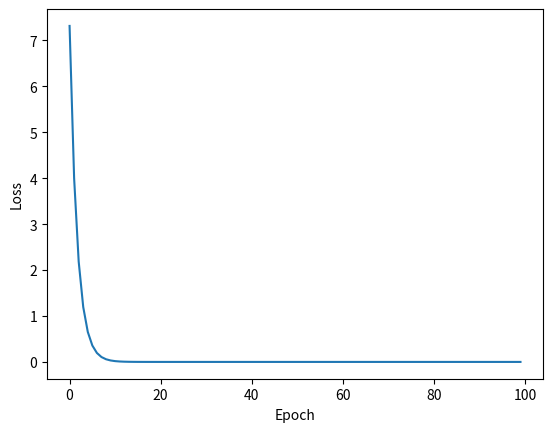

This figure's Python source:
#!/usr/bin/env python3
# -*- coding: utf-8 -*-
# @Time    : 2021/11/24 16:52
# [redacted]
# @FileName: SGD.py
# @Software: PyCharm
# [redacted]


# SGD 随机梯度下降
import matplotlib.pyplot as plt

# 准备数据集
x_data = [1.0, 2.0, 3.0]
y_data = [2.0, 4.0, 6.0]

# 初始化权重值 w
w = 1.0

# 学习率 learning rate
lr = 0.01

# 定义模型-线性模型 y=w*x
def forward(x):
    return w*x

# 定义损失函数loss
def loss(x, y):
    y_pred = forward(x)     # 预测值 y_hat
    return (y_pred - y) ** 2

# 定义梯度
def gradient(x, y):
    y_pred = forward(x)
    return 2 * x * (y_pred - y)


epoch_list = []
cost_list = []
print('训练前的输入值x：{}, 训练前的预测值：{}\n'.format(4.0, forward(4.0)))
print("***************************开始训练***************************")

# 开始训练
for epoch in range(100):
    for x, y in zip(x_data, y_data):
        loss_val = loss(x, y)   # 预测的loss值
        grad_val = gradient(x, y)   # 预测的gradient
        w -= lr * grad_val     # w = w - lr * gradient(w)   梯度下降的核心所在
    print('Epoch:{}, w={}, loss={}, grad={}'.format(epoch, w, loss_val, grad_val))

    epoch_list.append(epoch)
    cost_list.append(loss_val)

"""
# 开始训练
for epoch in range(100):
    loss_val = loss(x_data, y_data)   # 预测的loss值
    grad_val = gradient(x_data, y_data)   # 预测的gradient
    w -= lr * grad_val     # w = w - lr * gradient(w)   梯度下降的核心所在
    print('Epoch:{}, w={}, loss={}, grad={}'.format(epoch, w, loss_val, grad_val))

    epoch_list.append(epoch)
    cost_list.append(loss_val)
"""

print("***************************训练结束***************************\n")
print('训练后的输入值x：{}, 训练后的预测值：{}'.format(4.0, forward(4)))

# 绘图
plt.plot(epoch_list, cost_list)
plt.ylabel('Loss')
plt.xlabel('Epoch')
plt.show()